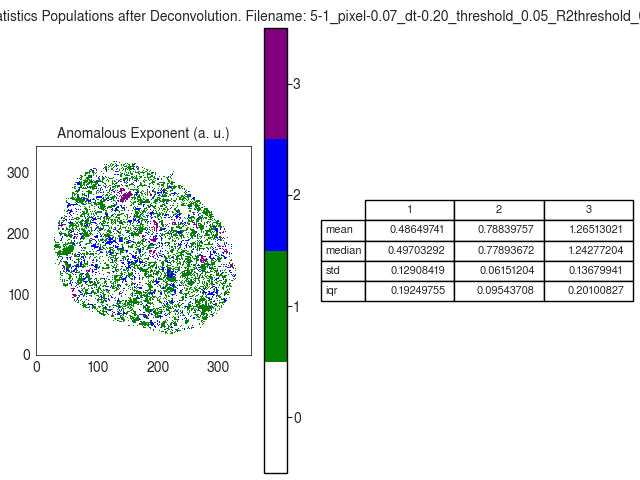

The file beside this chart, header and first rows:
A
, 1, 2, 3
mean, 0.4865, 0.7884, 1.265
median, 0.497, 0.7789, 1.243
std, 0.1291, 0.06151, 0.1368
iqr, 0.1925, 0.09544, 0.201
